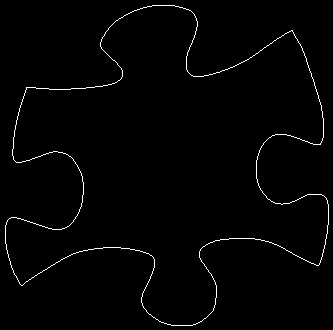

Source data for this figure (header and first rows):
26, 87
27, 87
28, 87
29, 87
30, 87
31, 87
32, 87
33, 87
34, 87
35, 87
36, 88
37, 88
38, 88
39, 88
40, 88
41, 88
42, 88
43, 88
44, 88
45, 88
46, 88
47, 88
48, 88
49, 89
50, 89
51, 89
52, 89
53, 89
54, 89
55, 89
56, 89
57, 89
58, 89
59, 89
60, 89
61, 89
62, 89
63, 89
64, 89
65, 89
66, 89
67, 89
68, 89
69, 89
70, 89
71, 88
72, 88
73, 88
74, 88
75, 88
76, 88
77, 88
78, 88
79, 88
80, 88
81, 88
82, 88
83, 88
84, 88
85, 88
86, 87
... 1,442 more rows
